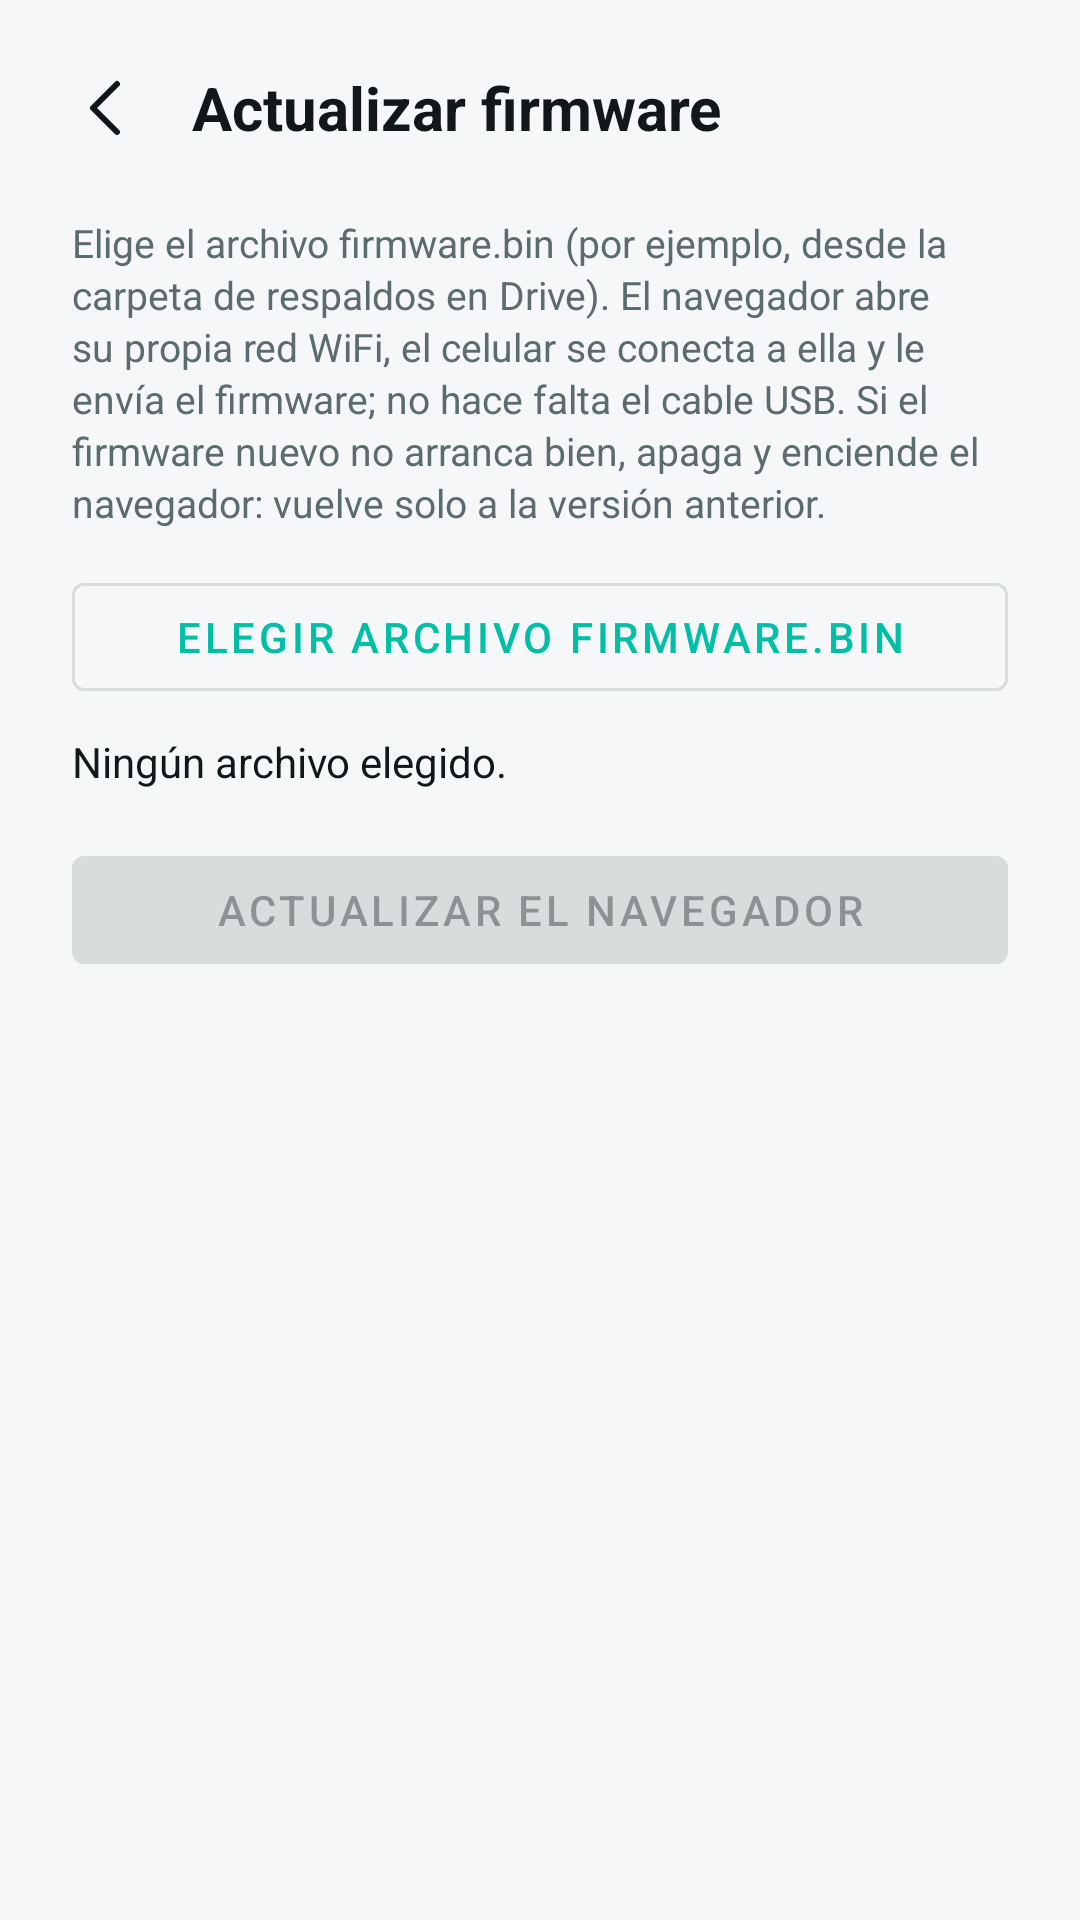

Here is an Android app screen rendered from its layout file. Give the layout XML and the strings, colors and styles it references.
<!-- AndroidManifest.xml: application theme Theme.ChronosCompanion -->
<!-- res/layout/activity_firmware_update.xml -->
<?xml version="1.0" encoding="utf-8"?>
<ScrollView xmlns:android="http://schemas.android.com/apk/res/android"
    android:layout_width="match_parent"
    android:layout_height="match_parent">

    <LinearLayout
        android:layout_width="match_parent"
        android:layout_height="wrap_content"
        android:orientation="vertical"
        android:paddingBottom="24dp">

        <LinearLayout
            android:layout_width="match_parent"
            android:layout_height="wrap_content"
            android:orientation="horizontal"
            android:gravity="center_vertical"
            android:padding="16dp">

            <ImageButton
                android:id="@+id/backButton"
                android:layout_width="40dp"
                android:layout_height="40dp"
                android:background="?attr/selectableItemBackgroundBorderless"
                android:src="@drawable/ic_back_arrow"
                android:tint="?android:attr/textColorPrimary"
                android:contentDescription="@string/dialog_cancel" />

            <TextView
                android:layout_width="wrap_content"
                android:layout_height="wrap_content"
                android:layout_marginStart="8dp"
                android:text="@string/ota_title"
                android:textSize="20sp"
                android:textStyle="bold"
                android:textColor="?android:attr/textColorPrimary" />
        </LinearLayout>

        <TextView
            android:layout_width="match_parent"
            android:layout_height="wrap_content"
            android:layout_marginHorizontal="24dp"
            android:layout_marginBottom="12dp"
            android:text="@string/ota_description"
            android:textSize="13sp"
            android:lineSpacingExtra="2dp"
            android:textColor="?android:attr/textColorSecondary" />

        <com.google.android.material.button.MaterialButton
            android:id="@+id/pickButton"
            style="@style/Widget.MaterialComponents.Button.OutlinedButton"
            android:layout_width="match_parent"
            android:layout_height="wrap_content"
            android:layout_marginHorizontal="24dp"
            android:text="@string/ota_pick" />

        <TextView
            android:id="@+id/fileText"
            android:layout_width="match_parent"
            android:layout_height="wrap_content"
            android:layout_marginHorizontal="24dp"
            android:layout_marginTop="8dp"
            android:text="@string/ota_no_file"
            android:textSize="14sp"
            android:lineSpacingExtra="2dp"
            android:textColor="?android:attr/textColorPrimary" />

        <com.google.android.material.button.MaterialButton
            android:id="@+id/sendButton"
            android:layout_width="match_parent"
            android:layout_height="wrap_content"
            android:layout_marginHorizontal="24dp"
            android:layout_marginTop="16dp"
            android:enabled="false"
            android:text="@string/ota_send" />

        <com.google.android.material.progressindicator.LinearProgressIndicator
            android:id="@+id/sendProgress"
            android:layout_width="match_parent"
            android:layout_height="wrap_content"
            android:layout_marginHorizontal="24dp"
            android:layout_marginTop="8dp"
            android:max="100"
            android:visibility="invisible" />

        <TextView
            android:id="@+id/sendStatus"
            android:layout_width="match_parent"
            android:layout_height="wrap_content"
            android:layout_marginHorizontal="24dp"
            android:layout_marginTop="4dp"
            android:textSize="14sp"
            android:lineSpacingExtra="2dp"
            android:textColor="?android:attr/textColorSecondary" />

        <com.google.android.material.button.MaterialButton
            android:id="@+id/cancelButton"
            style="@style/Widget.MaterialComponents.Button.TextButton"
            android:layout_width="match_parent"
            android:layout_height="wrap_content"
            android:layout_marginHorizontal="24dp"
            android:layout_marginTop="8dp"
            android:visibility="gone"
            android:text="@string/dialog_cancel" />
    </LinearLayout>
</ScrollView>
<!-- resources referenced by this layout -->
<resources>
  <!-- drawable ic_back_arrow (drawable) -->
  <vector xmlns:android="http://schemas.android.com/apk/res/android"
      android:width="24dp"
      android:height="24dp"
      android:viewportWidth="24"
      android:viewportHeight="24">
      <path
          android:pathData="M15,4 L7,12 L15,20"
          android:fillColor="#00000000"
          android:strokeColor="#FF000000"
          android:strokeWidth="2"
          android:strokeLineJoin="round"
          android:strokeLineCap="round" />
  </vector>
  <string name="dialog_cancel">Cancelar</string>
  <string name="ota_description">Elige el archivo firmware.bin (por ejemplo, desde la carpeta de respaldos en Drive). El navegador abre su propia red WiFi, el celular se conecta a ella y le envía el firmware; no hace falta el cable USB. Si el firmware nuevo no arranca bien, apaga y enciende el navegador: vuelve solo a la versión anterior.</string>
  <string name="ota_no_file">Ningún archivo elegido.</string>
  <string name="ota_pick">Elegir archivo firmware.bin</string>
  <string name="ota_send">Actualizar el navegador</string>
  <string name="ota_title">Actualizar firmware</string>
  <style name="Theme.ChronosCompanion" parent="Theme.MaterialComponents.DayNight.NoActionBar">
          <item name="colorPrimary">@color/chronos_primary</item>
          <item name="colorPrimaryDark">@color/chronos_primary_dark</item>
          <item name="colorAccent">@color/chronos_primary</item>
          <item name="colorOnPrimary">@color/chronos_on_primary</item>
          <item name="android:windowBackground">@color/chronos_bg_light</item>
          <item name="android:statusBarColor">@color/chronos_bg_light</item>
          <item name="android:windowLightStatusBar">true</item>
          <item name="colorSurface">@color/chronos_surface_light</item>
          <item name="colorOnSurface">@color/chronos_text_light</item>
          <item name="android:textColorPrimary">@color/chronos_text_light</item>
          <item name="android:textColorSecondary">@color/chronos_text_muted_light</item>
      </style>
  <color name="chronos_primary">#00BFA5</color>
  <color name="chronos_primary_dark">#00997F</color>
  <color name="chronos_on_primary">#FFFFFF</color>
  <color name="chronos_bg_light">#F5F7F8</color>
  <color name="chronos_surface_light">#FFFFFF</color>
  <color name="chronos_text_light">#12181A</color>
  <color name="chronos_text_muted_light">#5B6B6E</color>
</resources>
